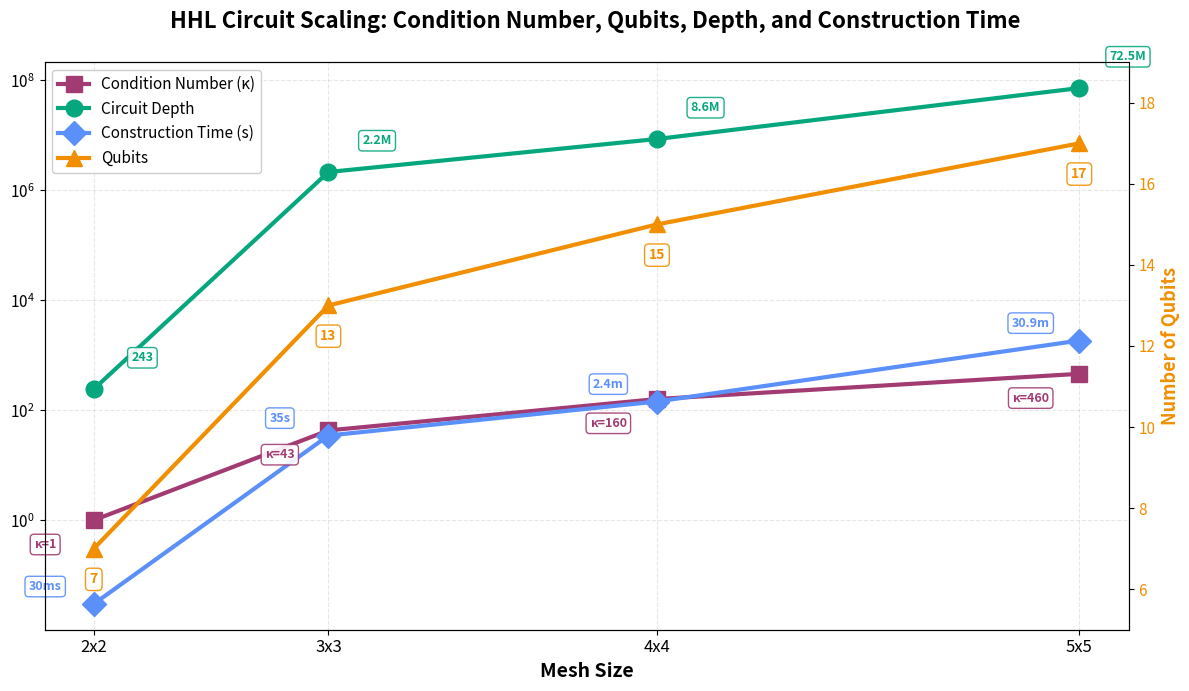

Write the Python code that produced this figure. (Note: this script raises an exception after producing the figure.)
#!/usr/bin/env python3
"""Plot key metrics: K, qubits, depth"""

import matplotlib.pyplot as plt
from pathlib import Path

# Data from scaling study
data = {
    '2x2': {'grid_points': 4, 'kappa': 1, 'qubits': 7, 'depth': 243, 't_circ': 0.03},
    '3x3': {'grid_points': 9, 'kappa': 43, 'qubits': 13, 'depth': 2156878, 't_circ': 34.7},
    '4x4': {'grid_points': 16, 'kappa': 160, 'qubits': 15, 'depth': 8592323, 't_circ': 144.2},
    '5x5': {'grid_points': 25, 'kappa': 460, 'qubits': 17, 'depth': 72522301, 't_circ': 1855.3}
}

mesh_labels = list(data.keys())
grid_points = [data[m]['grid_points'] for m in mesh_labels]
kappas = [data[m]['kappa'] for m in mesh_labels]
qubits = [data[m]['qubits'] for m in mesh_labels]
depths = [data[m]['depth'] for m in mesh_labels]
t_circs = [data[m]['t_circ'] for m in mesh_labels]

# Create figure with single plot and dual y-axes
fig, ax1 = plt.subplots(1, 1, figsize=(12, 7))
fig.suptitle('HHL Circuit Scaling: Condition Number, Qubits, Depth, and Construction Time', 
             fontsize=16, fontweight='bold', y=0.98)

# Left y-axis: Condition Number and Circuit Depth (log scale)
ax1.set_xlabel('Mesh Size', fontweight='bold', fontsize=14)
ax1.set_ylabel('')
ax1.set_xticks(grid_points)
ax1.set_xticklabels(mesh_labels, fontsize=12)
ax1.grid(True, alpha=0.3, linestyle='--', zorder=0)

# Plot Condition Number (log scale)
line1 = ax1.semilogy(grid_points, kappas, 's-', linewidth=3, markersize=12, 
                     color='#A23B72', label='Condition Number (κ)', zorder=3)

# Plot Circuit Depth (log scale)
line2 = ax1.semilogy(grid_points, depths, 'o-', linewidth=3, markersize=12, 
                     color='#06A77D', label='Circuit Depth', zorder=3)

# Plot Construction Time (log scale)
line4 = ax1.semilogy(grid_points, t_circs, 'D-', linewidth=3, markersize=12, 
                     color='#5B8FF9', label='Construction Time (s)', zorder=3)

ax1.tick_params(axis='y', labelsize=11)

# Right y-axis: Qubit Count (linear scale)
ax2 = ax1.twinx()
ax2.set_ylabel('Number of Qubits', fontweight='bold', fontsize=13, color='#F18F01')
line3 = ax2.plot(grid_points, qubits, '^-', linewidth=3, markersize=12, 
                 color='#F18F01', label='Qubits', zorder=3)
ax2.tick_params(axis='y', labelcolor='#F18F01', labelsize=11)
ax2.set_ylim([5, 19])

# Add annotations for all metrics
for i, (x, k, d, q, t) in enumerate(zip(grid_points, kappas, depths, qubits, t_circs)):
    # Condition number annotation
    ax1.annotate(f'κ={k:.0f}', xy=(x, k), xytext=(-35, -20), textcoords='offset points',
                ha='center', fontsize=9, fontweight='bold', color='#A23B72',
                bbox=dict(boxstyle='round,pad=0.3', facecolor='white', edgecolor='#A23B72', alpha=0.9))
    
    # Depth annotation
    if d < 1000:
        depth_label = f'{d:.0f}'
    elif d < 1e6:
        depth_label = f'{d/1e6:.2f}M'
    else:
        depth_label = f'{d/1e6:.1f}M'
    ax1.annotate(depth_label, xy=(x, d), xytext=(35, 20), textcoords='offset points',
                ha='center', fontsize=9, fontweight='bold', color='#06A77D',
                bbox=dict(boxstyle='round,pad=0.3', facecolor='white', edgecolor='#06A77D', alpha=0.9))
    
    # Qubit annotation
    ax2.annotate(f'{q}', xy=(x, q), xytext=(0, -25), textcoords='offset points',
                ha='center', fontsize=10, fontweight='bold', color='#F18F01',
                bbox=dict(boxstyle='round,pad=0.3', facecolor='white', edgecolor='#F18F01', alpha=0.9))
    
    # Construction time annotation
    if t < 1:
        t_label = f'{t*1000:.0f}ms'
    elif t < 60:
        t_label = f'{t:.0f}s'
    else:
        t_label = f'{t/60:.1f}m'
    ax1.annotate(t_label, xy=(x, t), xytext=(-35, 10), textcoords='offset points',
                ha='center', fontsize=9, fontweight='bold', color='#5B8FF9',
                bbox=dict(boxstyle='round,pad=0.3', facecolor='white', edgecolor='#5B8FF9', alpha=0.9))

# Combine legends
lines1 = line1 + line2 + line4
labels1 = [l.get_label() for l in lines1]
lines2 = line3
labels2 = [l.get_label() for l in lines2]
ax1.legend(lines1 + lines2, labels1 + labels2, loc='upper left', fontsize=11, framealpha=0.95)

plt.tight_layout()
output_path = Path("/Users/agallojr/.lwfm/out/qt02-cfd/0bbb27f2") / "key_metrics.png"
plt.savefig(output_path, dpi=200, bbox_inches='tight')
print(f"Saved plot to: {output_path}")
